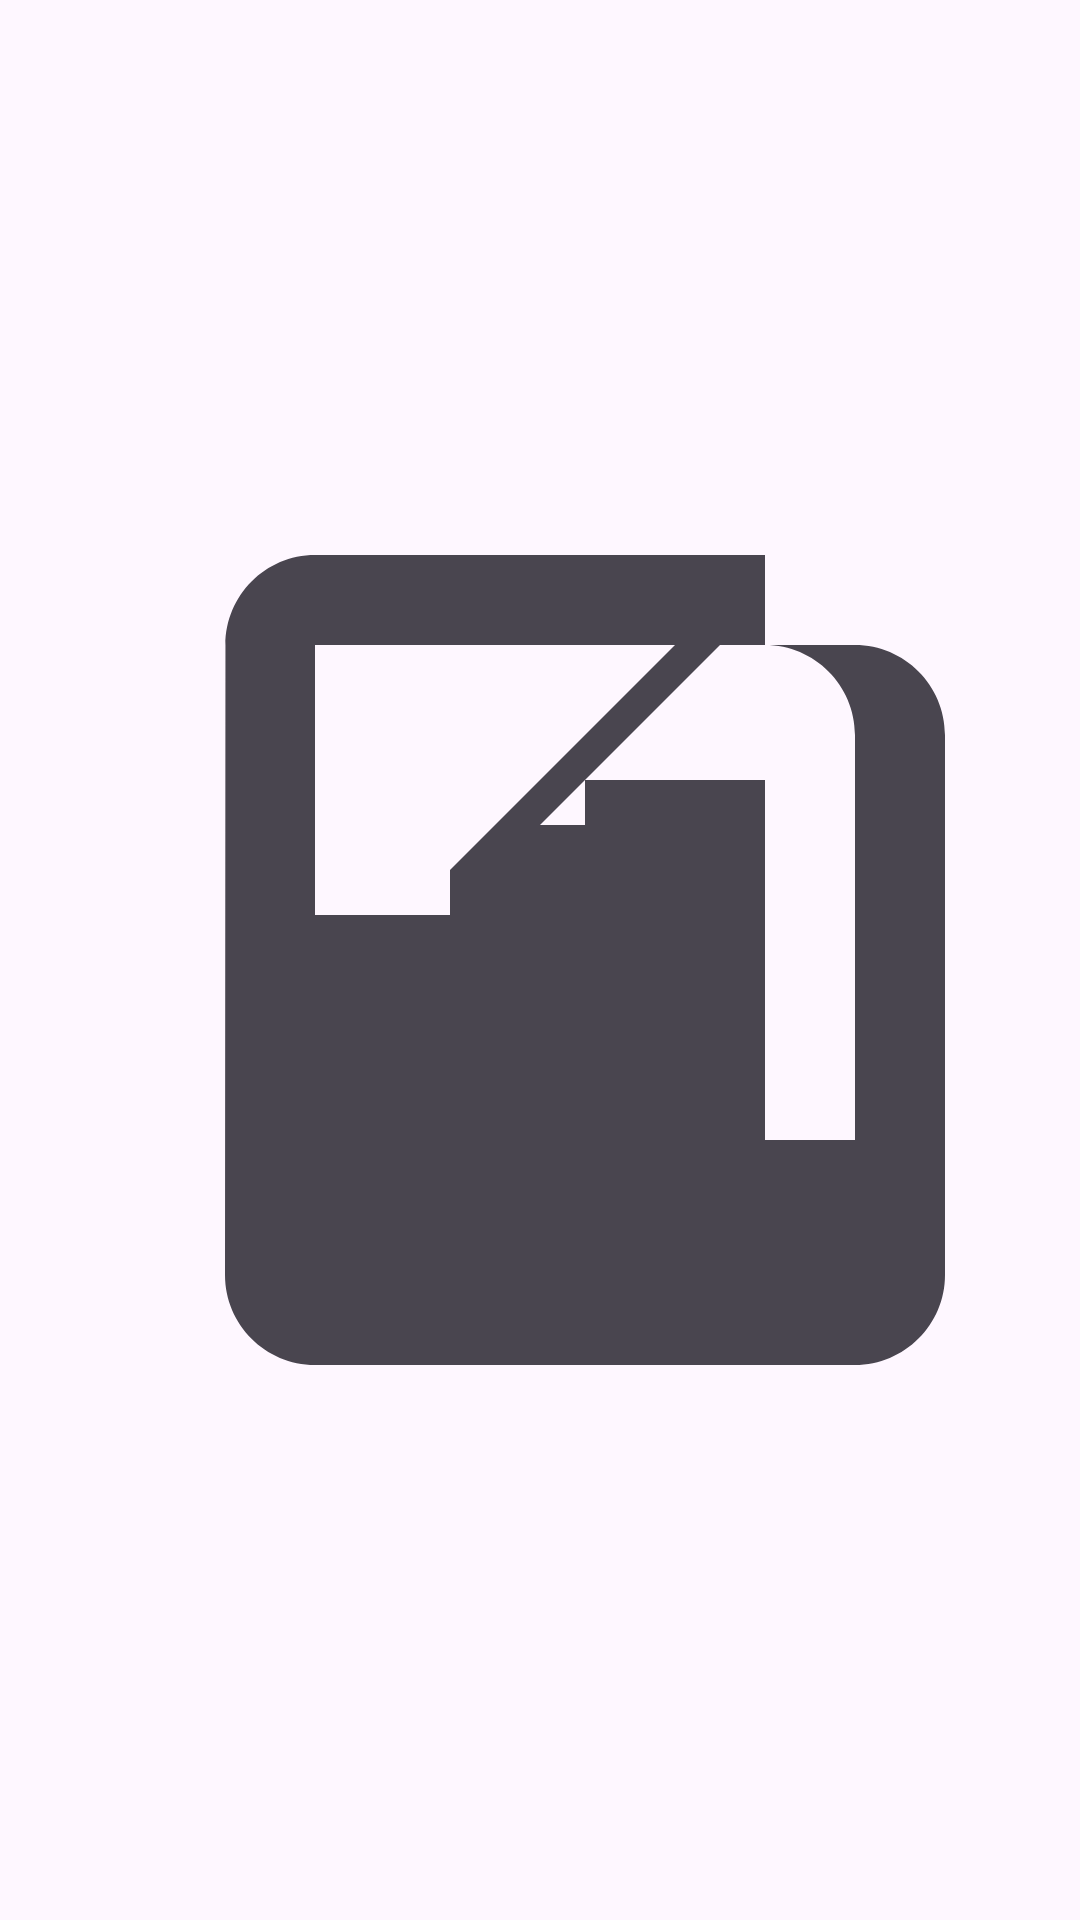

The Android layout XML behind this screen, and the referenced resources:
<!-- AndroidManifest.xml: application theme Theme.EndSemesterProject -->
<!-- res/layout/file_icon.xml -->
<?xml version="1.0" encoding="utf-8"?>
<ImageView xmlns:android="http://schemas.android.com/apk/res/android"
    android:id="@+id/imageViewFileIcon"
    android:layout_width="wrap_content"
    android:layout_height="wrap_content"
    android:src="@drawable/default_file_icon"
    android:scaleType="fitCenter"
    android:layout_marginTop="8dp" />
<!-- resources referenced by this layout -->
<resources>
  <!-- drawable default_file_icon (drawable) -->
  <?xml version="1.0" encoding="utf-8"?>
  <vector xmlns:android="http://schemas.android.com/apk/res/android"
      android:width="24dp"
      android:height="24dp"
      android:viewportWidth="24"
      android:viewportHeight="24"
      android:tint="?attr/colorControlNormal"
      android:fillColor="?attr/colorControlNormal">
      <path
          android:fillColor="#00000000"
          android:pathData="M0,0h24v24H0V0z"/>
      <path
          android:fillColor="#000000"
          android:pathData="M17,3H7c-1.1,0-1.99,0.9-1.99,2L5,19c0,1.1,0.9,2,2,2h12c1.1,0,2-0.9,2-2V7 c0-1.1-0.9-2-2-2h-4l-5,5v4h2v-3h4c0.55,0,1-0.45,1-1s-0.45-1-1-1h-4V9l4-4h1c1.1,0,2,0.9,2,2v9h-2V8h-4v3H7V5h10V3z"/>
  </vector>
  <style name="Theme.EndSemesterProject" parent="Base.Theme.EndSemesterProject" />
  <style name="Base.Theme.EndSemesterProject" parent="Theme.Material3.DayNight.NoActionBar">
          
          
      </style>
</resources>
